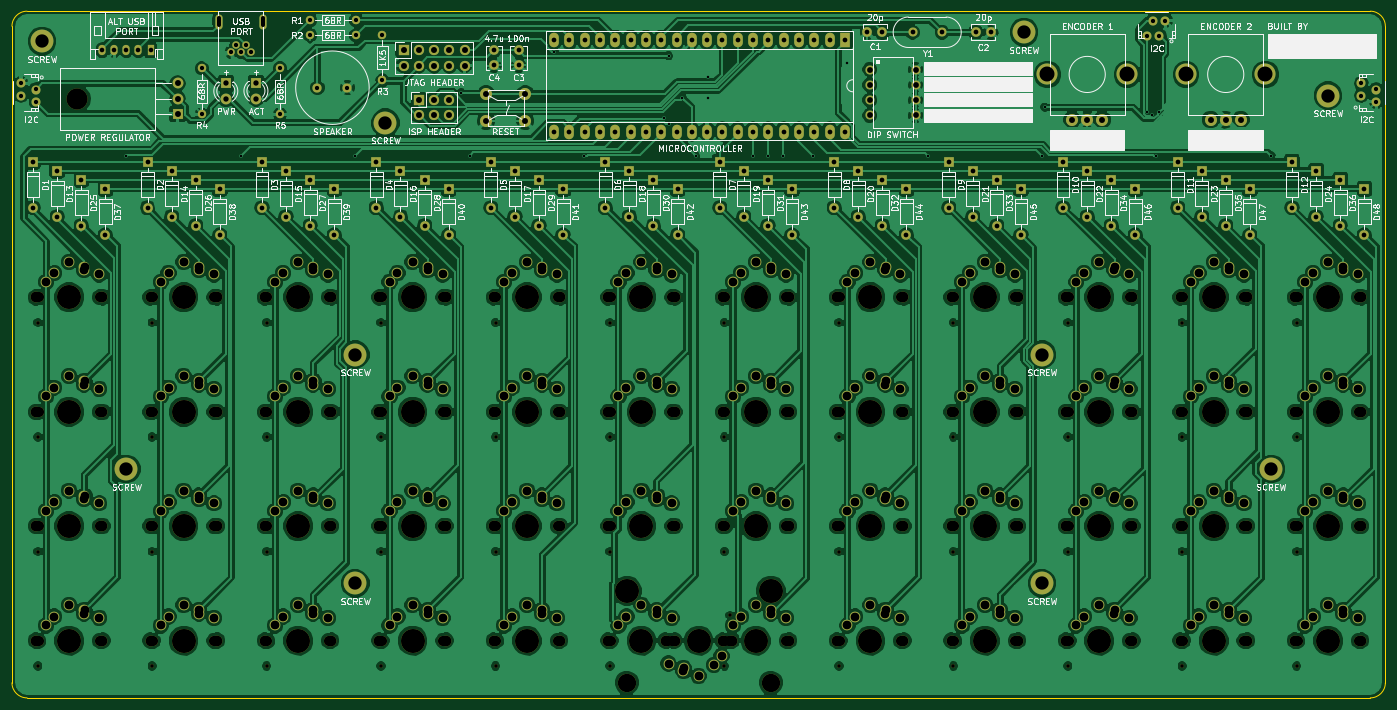
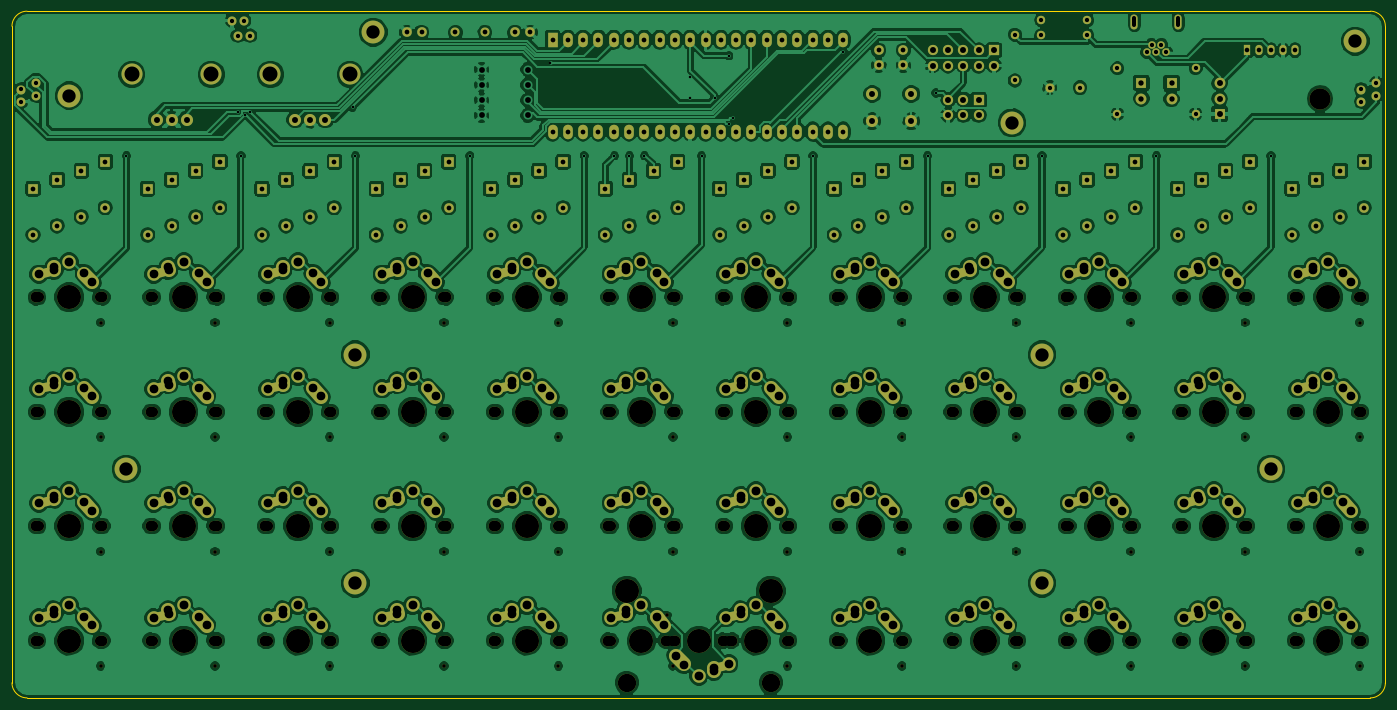
Circuit board: 9 layer files. Board 228.0 x 114.0 mm.
- bottom_copper: planck-tht-B.Cu.gbl (621176 bytes)
- bottom_mask: planck-tht-B.Mask.gbs (36928 bytes)
- bottom_silk: planck-tht-B.SilkS.gbo (277 bytes)
- outline: planck-tht-Edge.Cuts.gm1 (821 bytes)
- top_copper: planck-tht-F.Cu.gtl (539359 bytes)
- top_mask: planck-tht-F.Mask.gts (25912 bytes)
- top_silk: planck-tht-F.SilkS.gto (142374 bytes)
- drill: planck-tht-NPTH.drl (4627 bytes)
- drill: planck-tht.drl (8630 bytes)

=== bottom_copper: planck-tht-B.Cu.gbl (621176 bytes, source omitted) ===
=== bottom_mask: planck-tht-B.Mask.gbs (36928 bytes, source omitted) ===
=== bottom_silk: planck-tht-B.SilkS.gbo ===
G04 #@! TF.FileFunction,Legend,Bot*
%FSLAX46Y46*%
G04 Gerber Fmt 4.6, Leading zero omitted, Abs format (unit mm)*
G04 Created by KiCad (PCBNEW 4.0.7) date 09/10/18 23:45:49*
%MOMM*%
%LPD*%
G01*
G04 APERTURE LIST*
%ADD10C,0.100000*%
G04 APERTURE END LIST*
D10*
M02*

=== outline: planck-tht-Edge.Cuts.gm1 ===
G04 #@! TF.FileFunction,Profile,NP*
%FSLAX46Y46*%
G04 Gerber Fmt 4.6, Leading zero omitted, Abs format (unit mm)*
G04 Created by KiCad (PCBNEW 4.0.7) date 09/10/18 23:45:49*
%MOMM*%
%LPD*%
G01*
G04 APERTURE LIST*
%ADD10C,0.100000*%
%ADD11C,0.150000*%
G04 APERTURE END LIST*
D10*
D11*
X37000000Y-149500000D02*
X260000000Y-149500000D01*
X34500000Y-38000000D02*
X34500000Y-147000000D01*
X260000000Y-35500000D02*
X37000000Y-35500000D01*
X262500000Y-147000000D02*
X262500000Y-38000000D01*
X262500000Y-38000000D02*
G75*
G03X260000000Y-35500000I-2500000J0D01*
G01*
X37000000Y-35500000D02*
G75*
G03X34500000Y-38000000I0J-2500000D01*
G01*
X34500000Y-147000000D02*
G75*
G03X37000000Y-149500000I2500000J0D01*
G01*
X260000000Y-149500000D02*
G75*
G03X262500000Y-147000000I0J2500000D01*
G01*
M02*

=== top_copper: planck-tht-F.Cu.gtl (539359 bytes, source omitted) ===
=== top_mask: planck-tht-F.Mask.gts (25912 bytes, source omitted) ===
=== top_silk: planck-tht-F.SilkS.gto (142374 bytes, source omitted) ===
=== drill: planck-tht-NPTH.drl ===
M48
INCH,TZ
T1C0.024
T2C0.066
T3C0.070
T4C0.120
T5C0.138
T6C0.157
T7C0.157
%
G90
G05
T1
X15268Y-34331
X15268Y-41811
X15268Y-49291
X15268Y-56772
X22748Y-34331
X22748Y-41811
X22748Y-49291
X22748Y-56772
X30228Y-34331
X30228Y-41811
X30228Y-49291
X30228Y-56772
X37709Y-34331
X37709Y-41811
X37709Y-49291
X37709Y-56772
X45189Y-34331
X45189Y-41811
X45189Y-49291
X45189Y-56772
X52669Y-34331
X52669Y-41811
X52669Y-49291
X52669Y-56772
X60150Y-34331
X60150Y-41811
X60150Y-49291
X60150Y-56772
X60520Y-53465
X67630Y-34331
X67630Y-41811
X67630Y-49291
X67630Y-56772
X75110Y-34331
X75110Y-41811
X75110Y-49291
X75110Y-56772
X82591Y-34331
X82591Y-41811
X82591Y-49291
X82591Y-56772
X90071Y-34331
X90071Y-41811
X90071Y-49291
X90071Y-56772
X97551Y-34331
X97551Y-41811
X97551Y-49291
X97551Y-56772
T2
X15323Y-32677
X15323Y-40157
X15323Y-47638
X15323Y-55118
X19323Y-32677
X19323Y-40157
X19323Y-47638
X19323Y-55118
X22803Y-32677
X22803Y-40157
X22803Y-47638
X22803Y-55118
X26803Y-32677
X26803Y-40157
X26803Y-47638
X26803Y-55118
X30283Y-32677
X30283Y-40157
X30283Y-47638
X30283Y-55118
X34283Y-32677
X34283Y-40157
X34283Y-47638
X34283Y-55118
X37764Y-32677
X37764Y-40157
X37764Y-47638
X37764Y-55118
X41764Y-32677
X41764Y-40157
X41764Y-47638
X41764Y-55118
X45244Y-32677
X45244Y-40157
X45244Y-47638
X45244Y-55118
X49244Y-32677
X49244Y-40157
X49244Y-47638
X49244Y-55118
X52724Y-32677
X52724Y-40157
X52724Y-47638
X52724Y-55118
X56465Y-55118
X56724Y-32677
X56724Y-40157
X56724Y-47638
X56724Y-55118
X60205Y-32677
X60205Y-40157
X60205Y-47638
X60205Y-55118
X60465Y-55118
X64205Y-32677
X64205Y-40157
X64205Y-47638
X64205Y-55118
X67685Y-32677
X67685Y-40157
X67685Y-47638
X67685Y-55118
X71685Y-32677
X71685Y-40157
X71685Y-47638
X71685Y-55118
X75165Y-32677
X75165Y-40157
X75165Y-47638
X75165Y-55118
X79165Y-32677
X79165Y-40157
X79165Y-47638
X79165Y-55118
X82646Y-32677
X82646Y-40157
X82646Y-47638
X82646Y-55118
X86646Y-32677
X86646Y-40157
X86646Y-47638
X86646Y-55118
X90126Y-32677
X90126Y-40157
X90126Y-47638
X90126Y-55118
X94126Y-32677
X94126Y-40157
X94126Y-47638
X94126Y-55118
X97606Y-32677
X97606Y-40157
X97606Y-47638
X97606Y-55118
X101606Y-32677
X101606Y-40157
X101606Y-47638
X101606Y-55118
T3
X15157Y-32677
X15157Y-40157
X15157Y-47638
X15157Y-55118
X19488Y-32677
X19488Y-40157
X19488Y-47638
X19488Y-55118
X22638Y-32677
X22638Y-40157
X22638Y-47638
X22638Y-55118
X26969Y-32677
X26969Y-40157
X26969Y-47638
X26969Y-55118
X30118Y-32677
X30118Y-40157
X30118Y-47638
X30118Y-55118
X34449Y-32677
X34449Y-40157
X34449Y-47638
X34449Y-55118
X37598Y-32677
X37598Y-40157
X37598Y-47638
X37598Y-55118
X41929Y-32677
X41929Y-40157
X41929Y-47638
X41929Y-55118
X45079Y-32677
X45079Y-40157
X45079Y-47638
X45079Y-55118
X49409Y-32677
X49409Y-40157
X49409Y-47638
X49409Y-55118
X52559Y-32677
X52559Y-40157
X52559Y-47638
X52559Y-55118
X56299Y-55118
X56890Y-32677
X56890Y-40157
X56890Y-47638
X56890Y-55118
X60039Y-32677
X60039Y-40157
X60039Y-47638
X60039Y-55118
X60630Y-55118
X64370Y-32677
X64370Y-40157
X64370Y-47638
X64370Y-55118
X67520Y-32677
X67520Y-40157
X67520Y-47638
X67520Y-55118
X71850Y-32677
X71850Y-40157
X71850Y-47638
X71850Y-55118
X75000Y-32677
X75000Y-40157
X75000Y-47638
X75000Y-55118
X79331Y-32677
X79331Y-40157
X79331Y-47638
X79331Y-55118
X82480Y-32677
X82480Y-40157
X82480Y-47638
X82480Y-55118
X86811Y-32677
X86811Y-40157
X86811Y-47638
X86811Y-55118
X89961Y-32677
X89961Y-40157
X89961Y-47638
X89961Y-55118
X94291Y-32677
X94291Y-40157
X94291Y-47638
X94291Y-55118
X97441Y-32677
X97441Y-40157
X97441Y-47638
X97441Y-55118
X101772Y-32677
X101772Y-40157
X101772Y-47638
X101772Y-55118
T4
X53760Y-57868
X63169Y-57868
T5
X17850Y-19701
T6
X17323Y-32677
X17323Y-40157
X17323Y-47638
X17323Y-55118
X24803Y-32677
X24803Y-40157
X24803Y-47638
X24803Y-55118
X32283Y-32677
X32283Y-40157
X32283Y-47638
X32283Y-55118
X39764Y-32677
X39764Y-40157
X39764Y-47638
X39764Y-55118
X47244Y-32677
X47244Y-40157
X47244Y-47638
X47244Y-55118
X54724Y-32677
X54724Y-40157
X54724Y-47638
X54724Y-55118
X58465Y-55118
X62205Y-32677
X62205Y-40157
X62205Y-47638
X62205Y-55118
X69685Y-32677
X69685Y-40157
X69685Y-47638
X69685Y-55118
X77165Y-32677
X77165Y-40157
X77165Y-47638
X77165Y-55118
X84646Y-32677
X84646Y-40157
X84646Y-47638
X84646Y-55118
X92126Y-32677
X92126Y-40157
X92126Y-47638
X92126Y-55118
X99606Y-32677
X99606Y-40157
X99606Y-47638
X99606Y-55118
T7
X53760Y-51868
X63169Y-51868
T0
M30

=== drill: planck-tht.drl (8630 bytes, source omitted) ===
